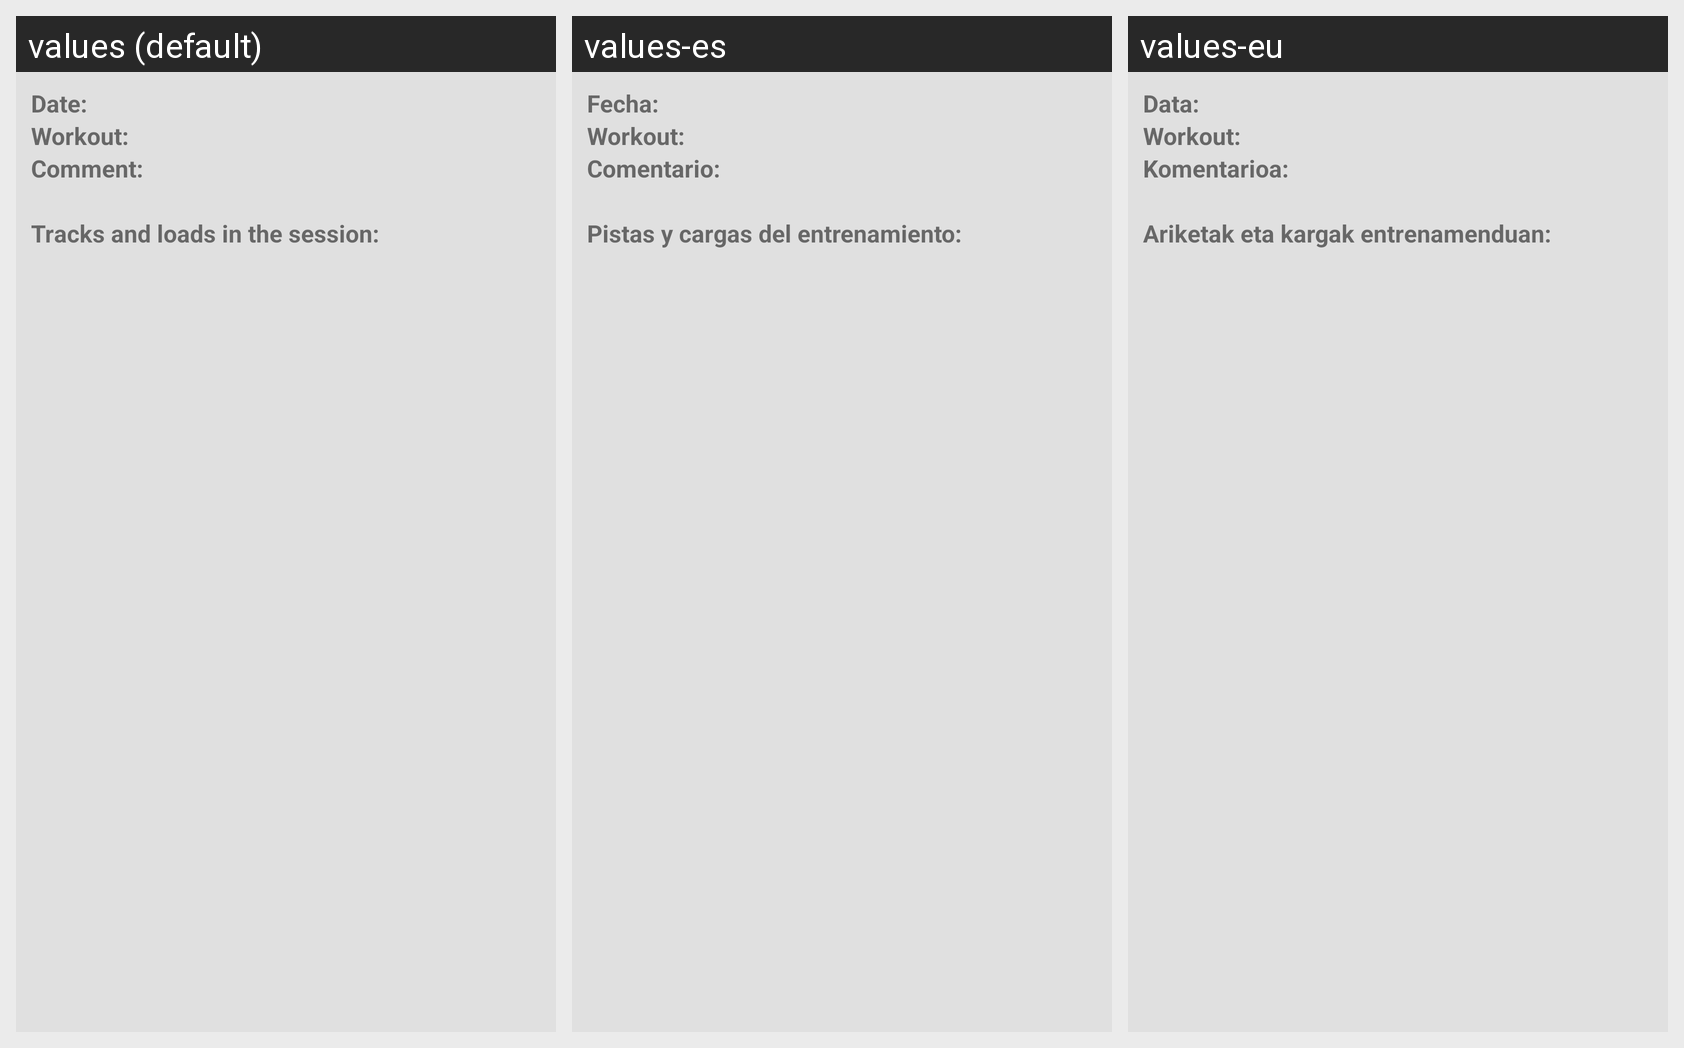

Strings drawn on this Android screen and how each of the app's shown locales translates them:
Android screen res/layout/activity_training_session_detail.xml rendered under 3 locales, left to right: values (default), values-es, values-eu. Device: Nexus 5 (rendered at 1080×1920; each locale shown at half size, 540×960, under a caption strip naming it); theme AppTheme.
Strings drawn on this screen, with the default value and each locale's value (text and hints the layout hard-codes, and strings that could not be matched under every locale, appear in the picture but are not listed):

training_session_detail_date
  values: Date:
  values-es: Fecha: 
  values-eu: Data: 

training_session_detail_workout
  values: Workout:
  values-es: Workout: 
  values-eu: Workout:

training_session_detail_comment
  values: Comment:
  values-es: Comentario:
  values-eu: Komentarioa:

training_session_detail_tracks_loads
  values: Tracks and loads in the session:
  values-es: Pistas y cargas del entrenamiento:
  values-eu: Ariketak eta kargak entrenamenduan:
